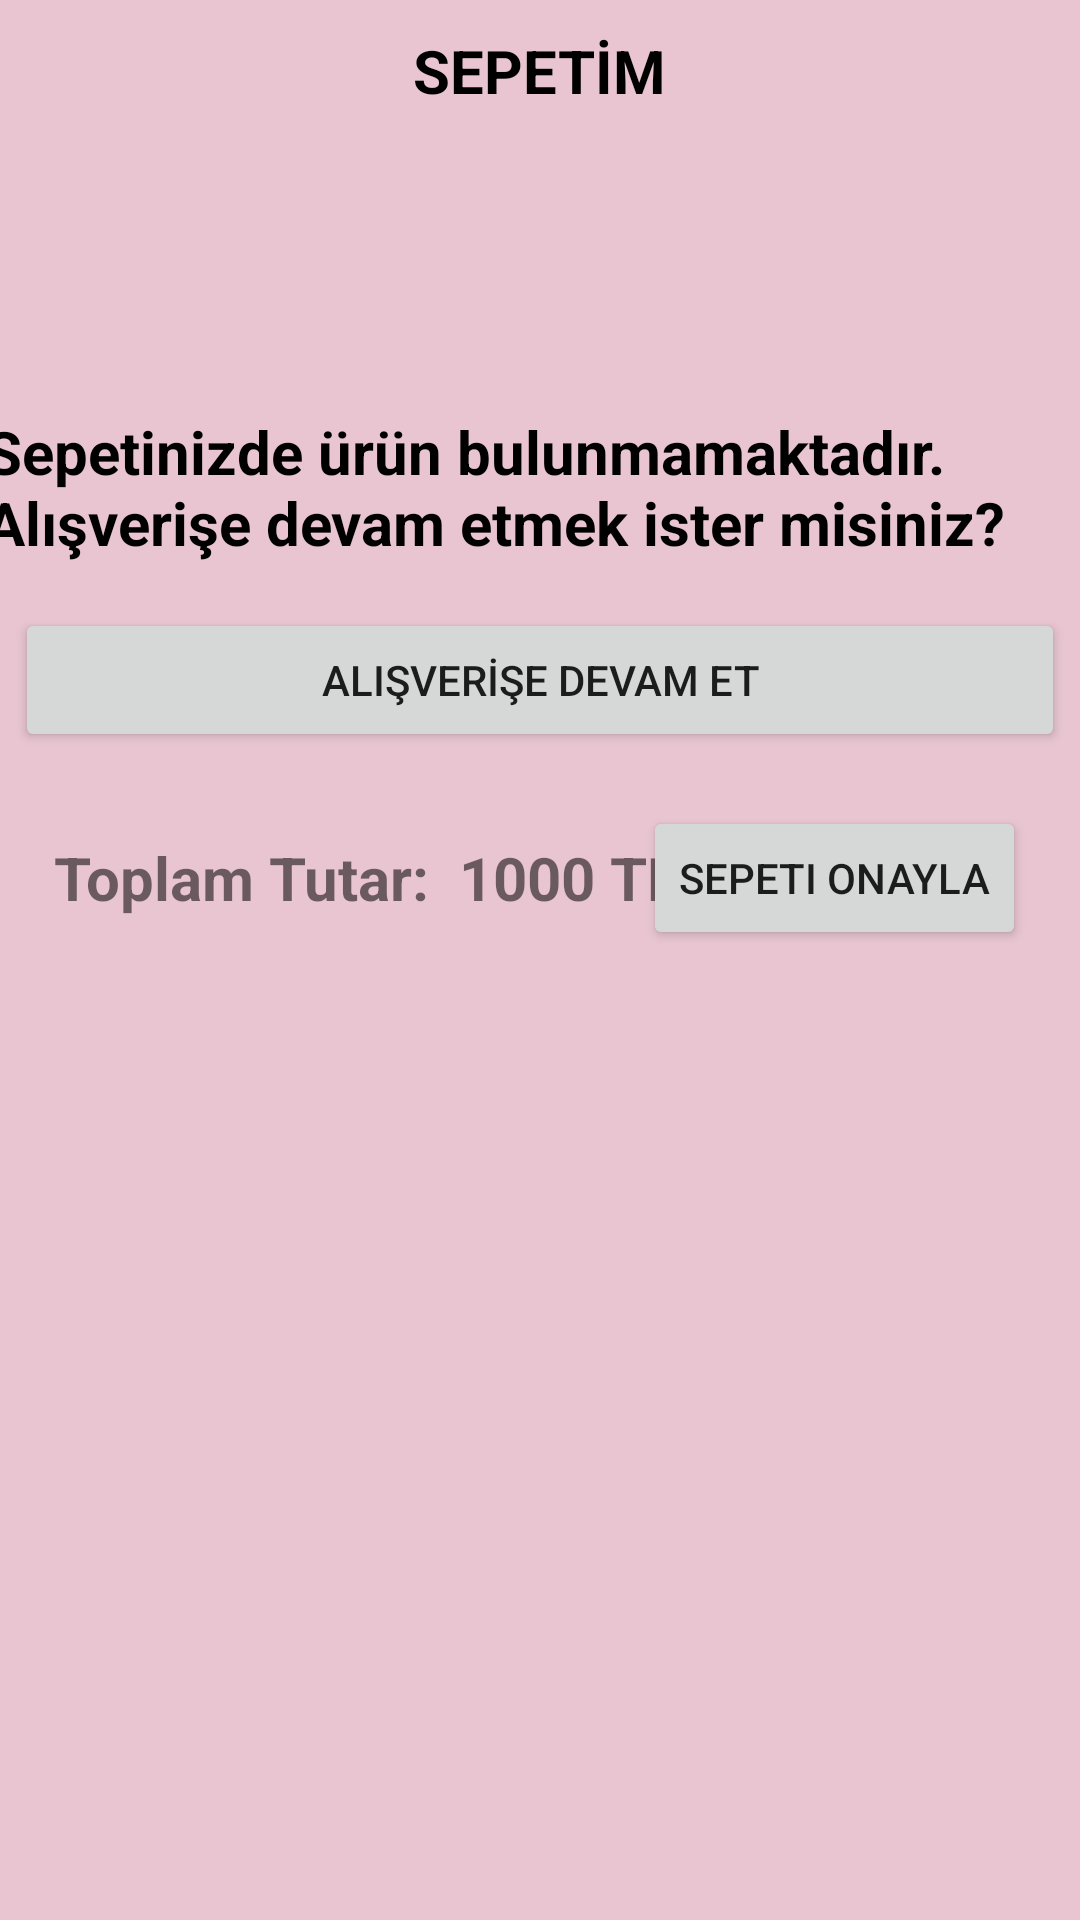

Write the Android layout XML for this screen, with the resource values it uses.
<!-- AndroidManifest.xml: application theme Theme.ClothingSalesApp -->
<!-- res/layout/fragment_sepetim.xml -->
<?xml version="1.0" encoding="utf-8"?>
<LinearLayout xmlns:android="http://schemas.android.com/apk/res/android"
    xmlns:tools="http://schemas.android.com/tools"
    android:layout_width="match_parent"
    android:layout_height="match_parent"
    xmlns:app="http://schemas.android.com/apk/res-auto"
    tools:context=".Sepetim"
    android:background="#E8C5D1">

    <LinearLayout
        android:layout_width="match_parent"
        android:layout_height="match_parent"
        android:orientation="vertical">

        <TextView
            android:layout_width="wrap_content"
            android:layout_height="wrap_content"
            android:layout_centerInParent="true"
            android:text="SEPETİM"
            android:textColor="@color/black"
            android:textSize="20dp"
            android:textStyle="bold"
            android:layout_gravity="center"
            android:layout_margin="10dp"/>

        <ImageView
            android:id="@+id/imageViewSepetim"
            android:layout_width="50dp"
            android:layout_height="50dp"
            android:src="@drawable/ic_baseline_local_grocery_store_24"
            android:layout_gravity="center"
            android:layout_marginTop="30dp" />

        <TextView
            android:id="@+id/textViewNot"
            android:layout_width="370dp"
            android:layout_height="wrap_content"
            android:layout_centerInParent="true"
            android:text="Sepetinizde ürün bulunmamaktadır. Alışverişe devam etmek ister misiniz?"
            android:textColor="@color/black"
            android:textSize="20dp"
            android:layout_gravity="center"
            android:layout_margin="10dp"
            android:layout_marginTop="5dp"
            android:textStyle="bold"/>

        <Button
            android:id="@+id/buttonAlisveriseDevamEt"
            android:layout_width="match_parent"
            android:layout_height="wrap_content"
            android:text="ALIŞVERİŞE DEVAM ET"
            android:layout_margin="5dp"/>

        <RelativeLayout
            android:layout_margin="10dp"
            android:layout_width="match_parent"
            android:layout_height="wrap_content"
            android:background="@drawable/white_background"
            android:id="@+id/layouttoplamtutar"
            android:padding="3dp">

            <TextView
                android:id="@+id/toplamtutaryazi"
                android:layout_width="wrap_content"
                android:layout_height="wrap_content"
                android:layout_centerVertical="true"
                android:layout_margin="5dp"
                android:layout_marginStart="5dp"
                android:layout_marginTop="5dp"
                android:layout_marginEnd="5dp"
                android:layout_marginBottom="5dp"
                android:text="Toplam Tutar:"
                android:textSize="20sp"
                android:textStyle="bold">

            </TextView>
            <TextView
                android:layout_centerVertical="true"
                android:layout_toRightOf="@+id/toplamtutaryazi"
                android:id="@+id/toplamtutar"
                android:layout_width="wrap_content"
                android:layout_height="wrap_content"
                android:text="1000 TL"
                android:textSize="20sp"
                android:textStyle="bold"
                android:layout_marginLeft="5dp">

            </TextView>

            <Button
                android:id="@+id/btnsepetionayla"
                android:layout_width="wrap_content"
                android:layout_height="wrap_content"
                android:layout_alignParentEnd="true"
                android:text="Sepeti Onayla"
                android:layout_marginRight="5dp"/>

        </RelativeLayout>

        <androidx.recyclerview.widget.RecyclerView
            android:id="@+id/rvSepetim"
            android:layout_width="wrap_content"
            android:layout_height="wrap_content"
            tools:itemCount="1"
            tools:listitem="@layout/list_item_sepetim" />

    </LinearLayout>

</LinearLayout>
<!-- res/layout/list_item_sepetim.xml (included above) -->
<?xml version="1.0" encoding="utf-8"?>
<RelativeLayout xmlns:android="http://schemas.android.com/apk/res/android"
    android:layout_width="wrap_content"
    android:layout_height="wrap_content"
    android:id="@+id/lvUrun"
    android:background="@drawable/top_button_background"
    android:layout_marginTop="10dp"
    android:layout_marginHorizontal="10dp">
    <LinearLayout
        android:id="@+id/linearLayoutFavoriler"
        android:padding="10dp"
        android:layout_marginTop="7dp"
        android:layout_width="match_parent"
        android:layout_height="wrap_content"
        android:layout_alignParentStart="true"
        android:orientation="horizontal">
        <ImageView
            android:id="@+id/cover"
            android:layout_width="127dp"
            android:layout_height="150dp"
            android:src="@drawable/elbise"
            android:layout_marginRight="2dp"
            android:layout_gravity="center" />
        <LinearLayout
            android:layout_width="wrap_content"
            android:layout_height="wrap_content"
            android:orientation="vertical"
            android:layout_margin="5dp"
            android:layout_marginRight="5dp">
            <TextView
                android:id="@+id/tvBaslık"
                android:layout_width="wrap_content"
                android:layout_height="wrap_content"
                android:layout_margin="3dp"
                android:text="Başlık"
                android:textSize="20dp"
                android:textStyle="bold" />

            <TextView
                android:id="@+id/tvKisaAciklama"
                android:layout_width="wrap_content"
                android:layout_height="wrap_content"
                android:layout_margin="3dp"
                android:text="Açıklama"
                android:textSize="17dp"
                android:gravity="center"
                android:layout_marginTop="5dp"/>
            <TextView
                android:id="@+id/tvbeden"
                android:layout_width="wrap_content"
                android:layout_height="wrap_content"
                android:layout_margin="3dp"
                android:text="Açıklama"
                android:textSize="17dp"
                android:gravity="center"
                android:layout_marginTop="5dp"/>

            <TextView
                android:id="@+id/tvEskiFiyat"
                android:layout_width="wrap_content"
                android:layout_height="wrap_content"
                android:layout_margin="3dp"
                android:text="Eski Fiyat: 120TL"
                android:textSize="17dp"
                android:layout_marginTop="5dp"/>

            <TextView
                android:id="@+id/tvYeniFiyat"
                android:layout_width="wrap_content"
                android:layout_height="wrap_content"
                android:layout_margin="3dp"
                android:text="100TL"
                android:textSize="20dp"
                android:textStyle="bold"
                android:layout_marginTop="5dp"/>

            <Button
                android:id="@+id/sepettencikart"
                android:layout_width="220dp"
                android:layout_height="50dp"
                android:text="SEPETtEn Çıkart" />
        </LinearLayout>

    </LinearLayout>
</RelativeLayout>
<!-- resources referenced by this layout -->
<resources>
  <color name="black">#FF000000</color>
  <style name="Theme.ClothingSalesApp" parent="Theme.MaterialComponents.DayNight.NoActionBar">
          
          <item name="colorPrimary">@color/purple_500</item>
          <item name="colorPrimaryVariant">@color/purple_700</item>
          <item name="colorOnPrimary">@color/white</item>
          
          <item name="colorSecondary">@color/teal_200</item>
          <item name="colorSecondaryVariant">@color/teal_700</item>
          <item name="colorOnSecondary">@color/black</item>
          
          <item name="android:statusBarColor">?attr/colorPrimaryVariant</item>
          
      </style>
  <color name="purple_500">#FF6200EE</color>
  <color name="purple_700">#FF3700B3</color>
  <color name="white">#FFFFFFFF</color>
  <color name="teal_200">#FF03DAC5</color>
  <color name="teal_700">#FF018786</color>
</resources>
